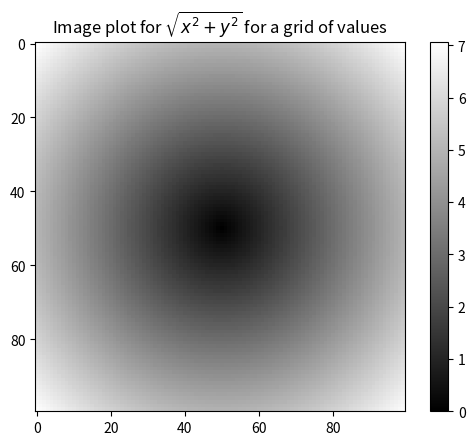

The matplotlib source for this figure:
# -*- coding: utf-8 -*-
"""
@author: Jarry
"""

#Chapter 4 - NumPy

import numpy as np

data = np.random.randn(2,3) #generate an array with random numbers

data * 10 #math operations can be directly used

data.shape
data.dtype

#Generate array with array function
data1=[6,7.5,8,8.5,0,1]
arr1=np.array(data1)
arr1

data2=[[1,2,3,4],[5,6,7,8]] #A list that has a list
arr2=np.array(data2)
arr2 #two-dimensional array
type(arr2)

arr2.ndim #Check the dimension
arr2.shape

#To create an array with all 0
np.zeros(5)
np.zeros((2,2))
#To create multi-dimenson array, need to send a tuple value

np.arange(10) #the NumPy version of Python range()

arr=np.array([1,2,3,4,5])
arr.dtype
float_arr=arr.astype(np.float64) #Use astype() to change the data type
float_arr.dtype
#If we transform a float array to int, the value after radix point will be discarded
arr=np.array([1.1,2.2,3.3,4.4,5.5])
arr.dtype
arr.astype(np.int32)

#NumPy Array Mathematics
arr = np.array([[1.,2.,3.],[4.,5.,6.]])
arr
arr*arr
arr-arr
#It will automatically apply the operation for each items without any for loop

#The comparison between same size array will generate a bool array
arr2=np.array([[0,4,1],[7,2,12]])
arr2>arr

#NumPy index and slice
arr=np.arange(10)

arr[5]
arr[5:9]
arr[:8]

#assign the value - one for all
arr[5:8]=10
arr #array([ 0,  1,  2,  3,  4, 10, 10, 10,  8,  9])
#Notice: the slice is not a new array, it's the view of the original array
#any changes of the slice will be reflected in the original array
arrslice=arr[5:8]
arrslice[0]=68 #array([68, 12, 12])
arrslice
arr #array([ 0,  1,  2,  3,  4, 68, 12, 12,  8,  9])

arr2d=np.array([[1,2,3],[4,5,6],[7,8,9]])
arr2d[2]
arr2d[2][0]

#Bool Index
names=np.array(['Bob','Joe','Will','Bob','Will','Jow','Joe'])
data=np.random.randint(0,100,(7,4)) #(7,4) is the size of the array,0 is the low while 100 is the high

names=='Bob' # this will generate a bool array
# array([ True, False, False,  True, False, False, False])

#When indexing array we can pass bool array
data[names=='Bob']
#array([[32, 90, 93, 67],
#      [15, 28, 54, 74]])

data[names=='Bob',2:] #Indexing the columns

#Python keywords 'and' and 'or' is not working for bool array, using & and | 

#Magical Index
arr=np.empty((8,4))

for i in range(8):
    arr[i]=i

arr

#To choose a subset that has an order, we can pass a list or array with this order
#e.g.
arr[[1,2,3,4]]
"""
The result is 
array([[1., 1., 1., 1.],
       [2., 2., 2., 2.],
       [3., 3., 3., 3.],
       [4., 4., 4., 4.]])

if the index is negative, it will choose reversely
e.g. arr[[-3,-2,-1]]
The result is 
array([[5., 5., 5., 5.],
       [6., 6., 6., 6.],
       [7., 7., 7., 7.]])
"""

#Transpose

arr=np.arange(15).reshape((3,5))

arr
arr.T
np.dot(arr.T,arr)

#General Functions
#sqrt() or exp()
data=[1,4,9,16,25,36,49,64]
arr=np.array(data)

np.sqrt(arr)

np.exp(arr)

x=np.random.randn(8)
y=np.random.randn(8)
np.maximum(x,y)

arr=np.random.randn(8)
remainder, whole_part = np.modf(arr)
remainder
whole_part

#Vectorization
#Use simple array expression to replace the complex for loops
#E.g. calculate sqrt(x^2 + y^2) for mesh numbers
#Use np.meshgrid to receive two single-dimenson array
points=np.arange(-5,5,0.1)
xs,ys = np.meshgrid(points,points)

z = np.sqrt(xs**2 + ys **2)

import matplotlib.pyplot as plt
plt.imshow(z,cmap=plt.cm.gray);plt.colorbar()
plt.title("Image plot for $\sqrt{x^2+y^2}$ for a grid of values")
plt.show()

#Page111






